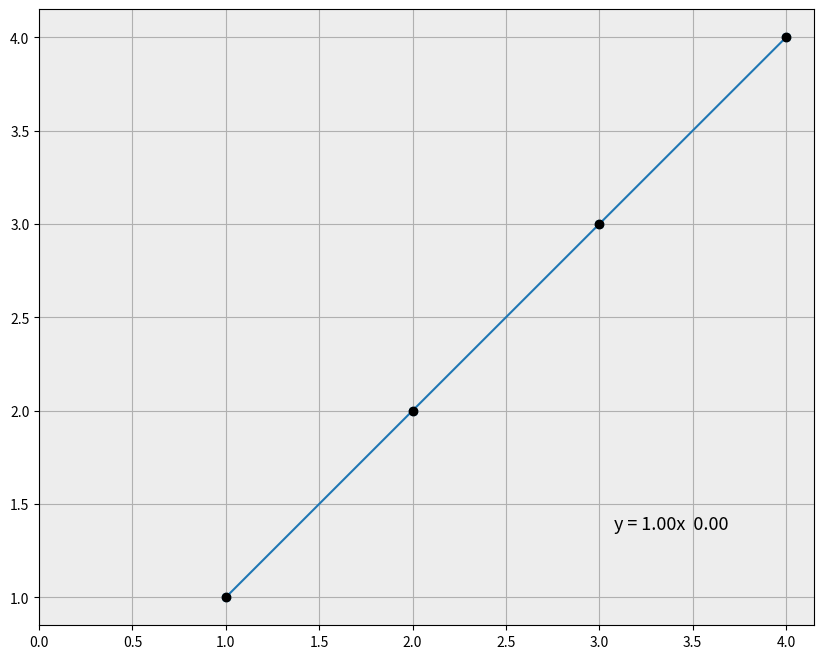

Here is the Python script that generated this plot:
import numpy as np 
import matplotlib.pyplot as plt 

def calculate_sums(x, y):
    sumx = sum(x)
    sumy = sum(y)
    sumx2 = sum([i**2 for i in x])
    sumxy = sum(i*j for i,j in zip(x,y))
    return sumx, sumy, sumx2, sumxy

def calculate_parameters(sumx, sumy, sumx2, sumxy, n):
    delta = n*sumx2 - sumx**2
    slope = (n*sumxy - sumx*sumy) / delta
    ordinate = (sumx2*sumy - sumx*sumxy) / delta
    return slope, ordinate, delta

def calculate_errors(x, y, slope, ordinate, delta, n):
    riza = sum((y[i] - ordinate - slope*x[i])**2 for i in range(n))
    uncertainty = np.sqrt(1/(n-2)*riza)
    slopeerr = np.sqrt(uncertainty**2*n/delta)
    ordinateerr = np.sqrt(uncertainty**2*sumx2/delta)
    return uncertainty, slopeerr, ordinateerr

def plot_graph(x, y, slope, ordinate, yerr):
    plt.figure(figsize=(10,8))
    plt.gca().set_facecolor('0.93')
    plt.grid(True)
    plt.errorbar(x, y, yerr=yerr, fmt='o', color='black',elinewidth=0.7,label='error=+-%f'%yerr)
    plt.scatter(x, y,label='data')
    plt.plot(x, [slope*x_i + ordinate for x_i in x])
    plt.xlim(left=0)
    plt.fill_between(xvals,[(slope+slopeerr)*x + (ordinate+ordinateerr) for x in xvals],[(slope-slopeerr)*x + (ordinate-ordinateerr) for x in xvals],label='slope & ordinate error')
    equation = f"y = {slope:.2f}x  {ordinate:.2f}"
    plt.text(0.89, 0.15, equation, transform=plt.gca().transAxes, fontsize=13, verticalalignment='bottom',horizontalalignment='right')

    plt.savefig('plot1.png',dpi=300)

xvals = [1,2,3,4]
yvals = [1,2,3,4]
n = len(xvals)

sumx, sumy, sumx2, sumxy = calculate_sums(xvals, yvals)
slope, ordinate, delta = calculate_parameters(sumx, sumy, sumx2, sumxy, n)
uncertainty, slopeerr, ordinateerr = calculate_errors(xvals, yvals, slope, ordinate, delta, n)


print('klisi =', slope, '+-', slopeerr)
print('tetagmeni =', ordinate, '+-', ordinateerr)
print('sigma =', uncertainty)

plot_graph(xvals, yvals, slope, ordinate, uncertainty)